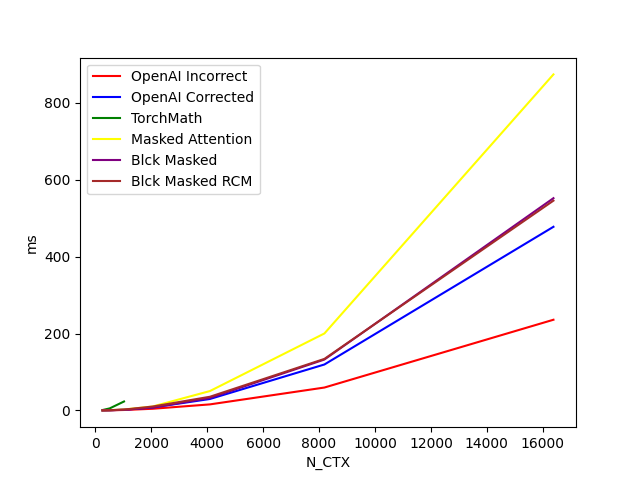

The data file committed next to this chart (first rows):
N_CTX, OpenAI Incorrect, OpenAI Corrected, TorchMath, Masked Attention, Blck Masked, Blck Masked RCM
256, 0.09923, 0.1402, 1.02, 0.1583, 0.1568, 0.1953
512, 0.3457, 0.5783, 5.332, 0.7041, 0.4832, 0.5945
1024, 1.172, 2.032, 23.27, 2.543, 1.655, 2.11
2048, 4.354, 7.71, , 10.22, 7.51, 10.13
4096, 15.73, 29.78, , 50.4, 32.61, 35.56
8192, 59.56, 119.5, , 200.2, 132.4, 134
16384, 235.9, 477.6, , 873.9, 552, 545.6
